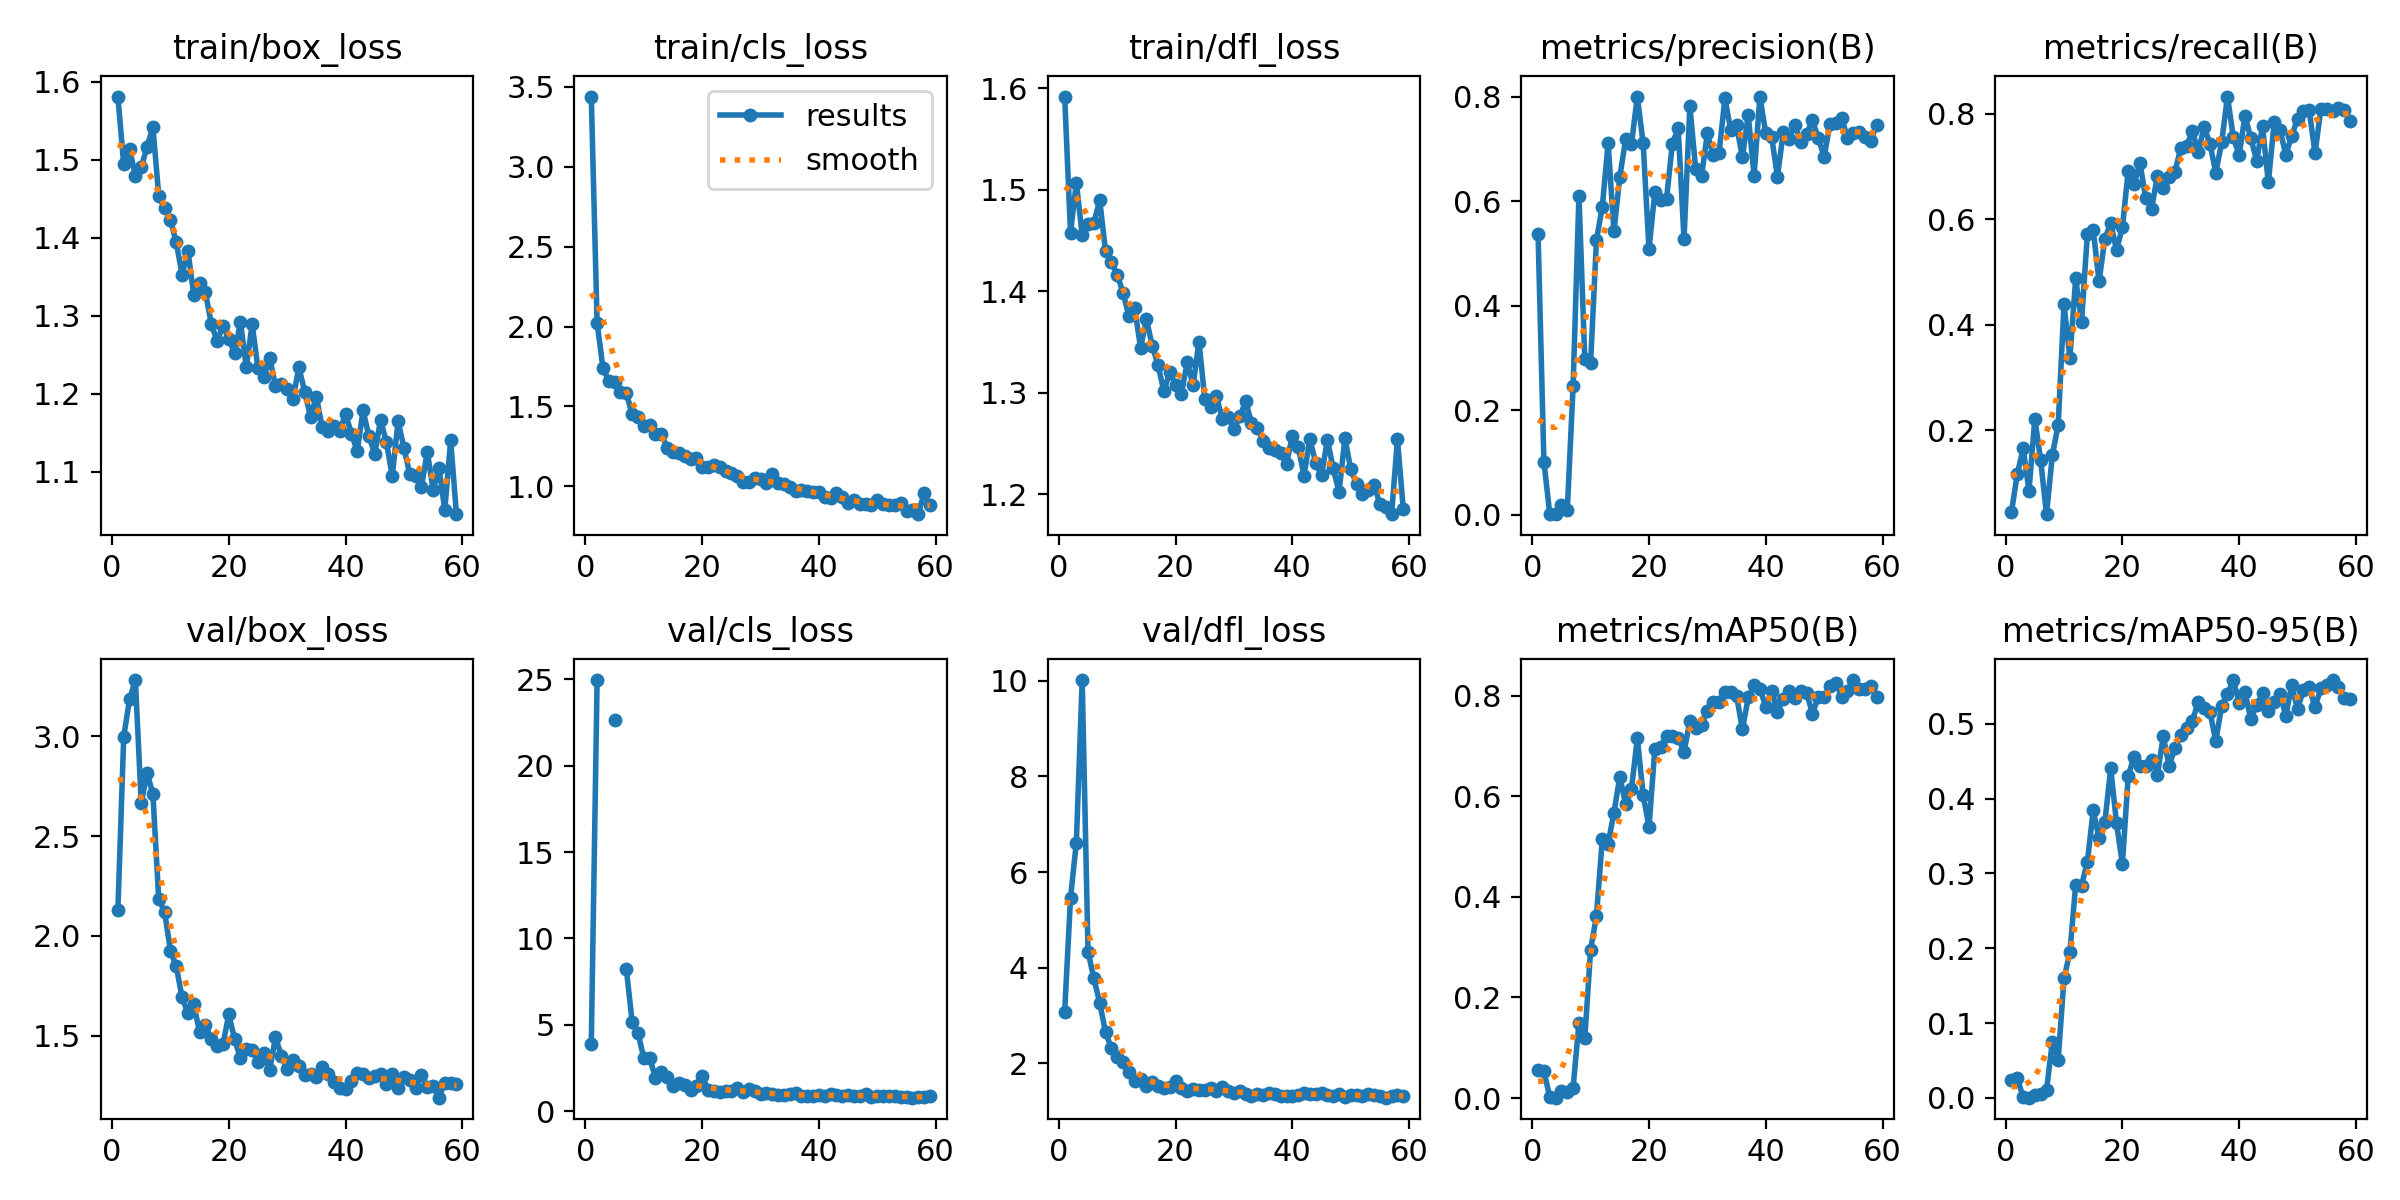

The table this chart was drawn from, first rows:
epoch, time, train/box_loss, train/cls_loss, train/dfl_loss, metrics/precision(B), metrics/recall(B), metrics/mAP50(B), metrics/mAP50-95(B), val/box_loss, val/cls_loss, val/dfl_loss, lr/pg0, lr/pg1, lr/pg2
1, 7.74, 1.581, 3.44, 1.592, 0.5367, 0.0452, 0.05592, 0.02325, 2.127, 3.87, 3.08, 0.0856, 0.0016, 0.0016
2, 13.69, 1.494, 2.022, 1.458, 0.1018, 0.1169, 0.05376, 0.02619, 2.997, 24.96, 5.46, 0.07027, 0.003267, 0.003267
3, 19.69, 1.514, 1.741, 1.507, 0.00179, 0.1653, 0.00212, 0.00055, 3.185, inf, 6.618, 0.0549, 0.004901, 0.004901
4, 25.76, 1.48, 1.658, 1.455, 0.00126, 0.08521, 0.0008, 0.00018, 3.282, inf, 10.02, 0.0395, 0.006501, 0.006501
5, 31.78, 1.49, 1.653, 1.466, 0.01925, 0.2218, 0.0139, 0.00413, 2.667, 22.63, 4.338, 0.02407, 0.008067, 0.008067
6, 37.82, 1.517, 1.59, 1.467, 0.00836, 0.1427, 0.01298, 0.00451, 2.817, inf, 3.777, 0.009505, 0.009505, 0.009505
7, 43.79, 1.542, 1.586, 1.49, 0.2464, 0.04078, 0.02047, 0.00996, 2.711, 8.252, 3.265, 0.009406, 0.009406, 0.009406
8, 49.74, 1.454, 1.45, 1.439, 0.6112, 0.1526, 0.1487, 0.07495, 2.184, 5.176, 2.654, 0.009307, 0.009307, 0.009307
9, 55.7, 1.438, 1.431, 1.429, 0.299, 0.2102, 0.1185, 0.05108, 2.121, 4.522, 2.314, 0.009208, 0.009208, 0.009208
10, 61.65, 1.423, 1.378, 1.416, 0.2913, 0.4387, 0.2949, 0.1597, 1.926, 3.068, 2.136, 0.009109, 0.009109, 0.009109
11, 67.61, 1.394, 1.386, 1.399, 0.5262, 0.337, 0.3619, 0.1943, 1.847, 3.082, 2.038, 0.00901, 0.00901, 0.00901
12, 73.58, 1.353, 1.324, 1.375, 0.5898, 0.4883, 0.5142, 0.2846, 1.692, 1.93, 1.812, 0.008911, 0.008911, 0.008911
13, 79.55, 1.383, 1.329, 1.383, 0.7114, 0.4053, 0.5059, 0.2837, 1.613, 2.265, 1.626, 0.008812, 0.008812, 0.008812
14, 85.49, 1.327, 1.241, 1.344, 0.5425, 0.572, 0.5676, 0.3155, 1.656, 1.957, 1.672, 0.008713, 0.008713, 0.008713
15, 91.44, 1.342, 1.212, 1.373, 0.647, 0.5796, 0.6387, 0.3841, 1.519, 1.48, 1.528, 0.008614, 0.008614, 0.008614
16, 97.39, 1.33, 1.21, 1.346, 0.7187, 0.4822, 0.5844, 0.3472, 1.555, 1.632, 1.605, 0.008515, 0.008515, 0.008515
17, 103.4, 1.29, 1.188, 1.327, 0.71, 0.5631, 0.6146, 0.369, 1.482, 1.527, 1.532, 0.008416, 0.008416, 0.008416
18, 109.3, 1.268, 1.172, 1.301, 0.8008, 0.5926, 0.715, 0.4404, 1.448, 1.228, 1.482, 0.008317, 0.008317, 0.008317
19, 115.3, 1.287, 1.179, 1.321, 0.7113, 0.5418, 0.6026, 0.3667, 1.456, 1.462, 1.504, 0.008218, 0.008218, 0.008218
20, 121.3, 1.27, 1.12, 1.307, 0.5087, 0.5845, 0.5386, 0.3127, 1.607, 2.058, 1.632, 0.008119, 0.008119, 0.008119
21, 127.2, 1.252, 1.122, 1.299, 0.6178, 0.6918, 0.6936, 0.4303, 1.481, 1.205, 1.487, 0.00802, 0.00802, 0.00802
22, 133.2, 1.292, 1.133, 1.33, 0.6025, 0.6674, 0.6982, 0.4561, 1.388, 1.152, 1.427, 0.007921, 0.007921, 0.007921
23, 139.1, 1.234, 1.123, 1.307, 0.6047, 0.7064, 0.7192, 0.4442, 1.435, 1.108, 1.47, 0.007822, 0.007822, 0.007822
24, 145.1, 1.289, 1.096, 1.35, 0.7101, 0.6405, 0.7191, 0.4434, 1.43, 1.15, 1.447, 0.007723, 0.007723, 0.007723
25, 151, 1.233, 1.082, 1.294, 0.7401, 0.6204, 0.7155, 0.4518, 1.368, 1.165, 1.439, 0.007624, 0.007624, 0.007624
26, 157, 1.221, 1.065, 1.286, 0.5277, 0.6825, 0.6885, 0.4315, 1.413, 1.341, 1.494, 0.007525, 0.007525, 0.007525
27, 163, 1.246, 1.024, 1.296, 0.7826, 0.6601, 0.7486, 0.4831, 1.326, 1.081, 1.429, 0.007426, 0.007426, 0.007426
28, 168.9, 1.21, 1.025, 1.275, 0.6623, 0.6801, 0.7359, 0.444, 1.492, 1.266, 1.496, 0.007327, 0.007327, 0.007327
29, 174.8, 1.212, 1.052, 1.276, 0.6481, 0.6903, 0.7423, 0.4672, 1.4, 1.16, 1.432, 0.007228, 0.007228, 0.007228
30, 180.8, 1.207, 1.043, 1.264, 0.7302, 0.7348, 0.7698, 0.4847, 1.335, 1.006, 1.381, 0.007129, 0.007129, 0.007129
31, 186.8, 1.193, 1.019, 1.277, 0.688, 0.7398, 0.7876, 0.4943, 1.378, 1.035, 1.414, 0.00703, 0.00703, 0.00703
32, 192.7, 1.234, 1.074, 1.291, 0.6923, 0.7665, 0.7866, 0.504, 1.346, 0.9684, 1.364, 0.006931, 0.006931, 0.006931
33, 198.6, 1.203, 1.022, 1.27, 0.7972, 0.7279, 0.8079, 0.5293, 1.302, 0.9325, 1.326, 0.006832, 0.006832, 0.006832
34, 204.6, 1.17, 1.013, 1.265, 0.7373, 0.7754, 0.8073, 0.5212, 1.305, 0.9302, 1.362, 0.006733, 0.006733, 0.006733
35, 210.6, 1.197, 0.9933, 1.253, 0.7458, 0.743, 0.7996, 0.5157, 1.292, 0.9847, 1.342, 0.006634, 0.006634, 0.006634
36, 216.5, 1.157, 0.9724, 1.246, 0.6845, 0.6884, 0.7326, 0.4768, 1.345, 1.071, 1.39, 0.006535, 0.006535, 0.006535
37, 222.4, 1.152, 0.978, 1.244, 0.7657, 0.7459, 0.7962, 0.5239, 1.306, 0.8948, 1.36, 0.006436, 0.006436, 0.006436
38, 228.4, 1.159, 0.9723, 1.241, 0.6495, 0.8327, 0.82, 0.5396, 1.266, 0.8735, 1.324, 0.006337, 0.006337, 0.006337
39, 234.3, 1.153, 0.964, 1.23, 0.8007, 0.7557, 0.8138, 0.5585, 1.24, 0.8511, 1.315, 0.006238, 0.006238, 0.006238
40, 240.3, 1.174, 0.9629, 1.258, 0.7303, 0.7221, 0.7778, 0.5281, 1.234, 0.9382, 1.32, 0.006139, 0.006139, 0.006139
41, 246.2, 1.149, 0.9302, 1.247, 0.7242, 0.796, 0.8086, 0.542, 1.275, 0.8584, 1.341, 0.00604, 0.00604, 0.00604
42, 252.1, 1.126, 0.928, 1.218, 0.6475, 0.7541, 0.7676, 0.5062, 1.315, 1.004, 1.388, 0.005941, 0.005941, 0.005941
43, 258.1, 1.179, 0.9549, 1.254, 0.7325, 0.7109, 0.794, 0.5246, 1.306, 0.9221, 1.367, 0.005842, 0.005842, 0.005842
44, 264, 1.146, 0.9308, 1.23, 0.7205, 0.7761, 0.8089, 0.5406, 1.287, 0.8593, 1.365, 0.005743, 0.005743, 0.005743
45, 269.9, 1.123, 0.898, 1.219, 0.7466, 0.6699, 0.795, 0.5176, 1.296, 0.9505, 1.374, 0.005644, 0.005644, 0.005644
46, 275.9, 1.166, 0.9127, 1.253, 0.7141, 0.7835, 0.8084, 0.5289, 1.306, 0.8758, 1.347, 0.005545, 0.005545, 0.005545
47, 281.8, 1.138, 0.8895, 1.225, 0.7297, 0.7689, 0.8056, 0.5392, 1.257, 0.8966, 1.326, 0.005446, 0.005446, 0.005446
48, 287.7, 1.095, 0.8878, 1.202, 0.7552, 0.7226, 0.7638, 0.5108, 1.308, 0.9668, 1.356, 0.005347, 0.005347, 0.005347
49, 293.7, 1.165, 0.8852, 1.255, 0.7211, 0.7579, 0.7975, 0.5512, 1.235, 0.8426, 1.3, 0.005248, 0.005248, 0.005248
50, 299.6, 1.131, 0.9126, 1.225, 0.6856, 0.7905, 0.7973, 0.5198, 1.291, 0.8894, 1.338, 0.005149, 0.005149, 0.005149
51, 305.5, 1.097, 0.8868, 1.21, 0.7482, 0.8049, 0.8185, 0.545, 1.276, 0.8926, 1.346, 0.00505, 0.00505, 0.00505
52, 311.5, 1.094, 0.8798, 1.2, 0.7507, 0.8064, 0.8259, 0.5487, 1.238, 0.8918, 1.32, 0.004951, 0.004951, 0.004951
53, 317.4, 1.08, 0.8821, 1.204, 0.7604, 0.7254, 0.7975, 0.5222, 1.304, 0.9029, 1.359, 0.004852, 0.004852, 0.004852
54, 323.4, 1.126, 0.8926, 1.209, 0.7218, 0.8095, 0.8094, 0.5475, 1.24, 0.8136, 1.329, 0.004753, 0.004753, 0.004753
55, 329.3, 1.077, 0.845, 1.19, 0.7313, 0.8099, 0.8308, 0.5523, 1.249, 0.8337, 1.308, 0.004654, 0.004654, 0.004654
56, 335.2, 1.105, 0.8495, 1.187, 0.7338, 0.805, 0.8132, 0.558, 1.189, 0.7785, 1.282, 0.004555, 0.004555, 0.004555
57, 341.2, 1.051, 0.8253, 1.18, 0.7228, 0.8112, 0.8134, 0.5497, 1.265, 0.8027, 1.317, 0.004456, 0.004456, 0.004456
58, 347.2, 1.14, 0.9551, 1.254, 0.7163, 0.8081, 0.8184, 0.5346, 1.261, 0.8139, 1.335, 0.004357, 0.004357, 0.004357
59, 353.1, 1.046, 0.8827, 1.186, 0.7472, 0.7859, 0.798, 0.533, 1.258, 0.8479, 1.323, 0.004258, 0.004258, 0.004258
